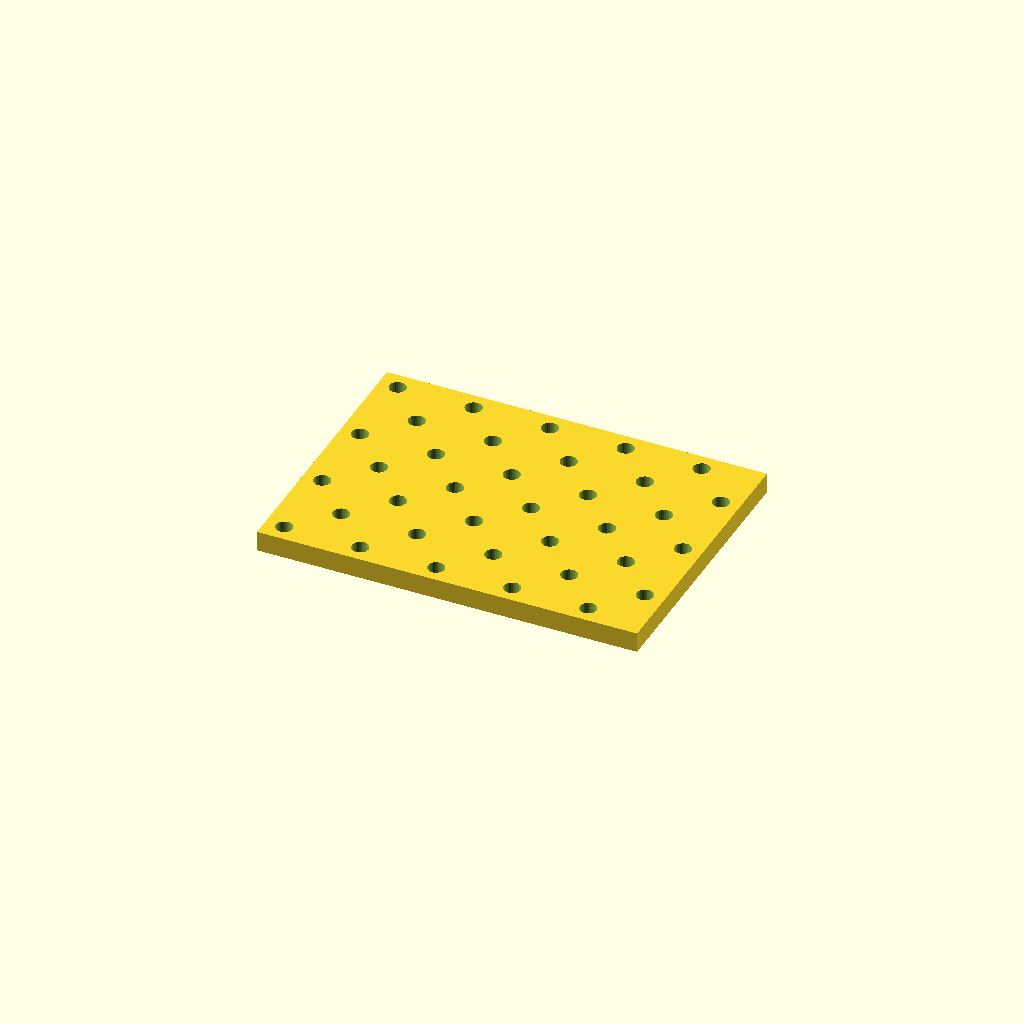
Cell 1: the model at its default parameters.
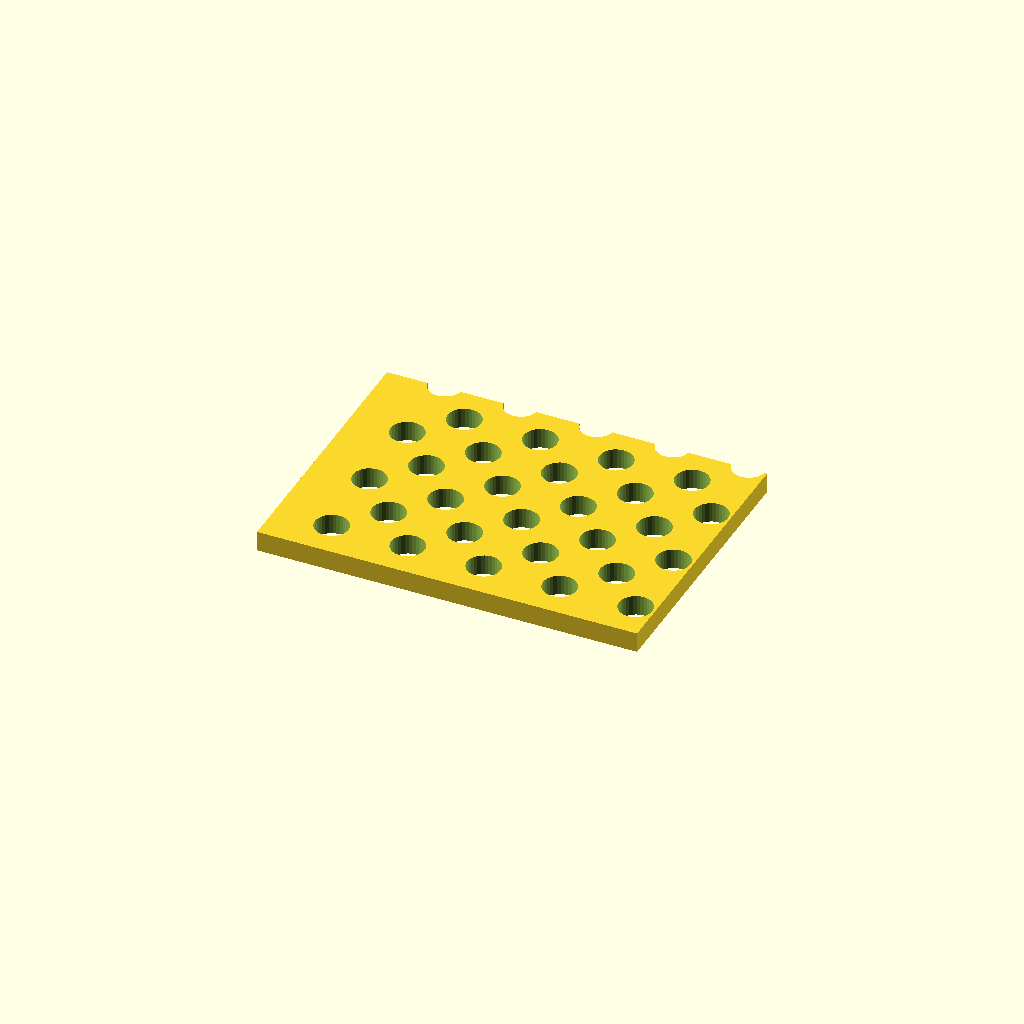
Cell 2 — hole_d set to 13.2, the other parameters unchanged.
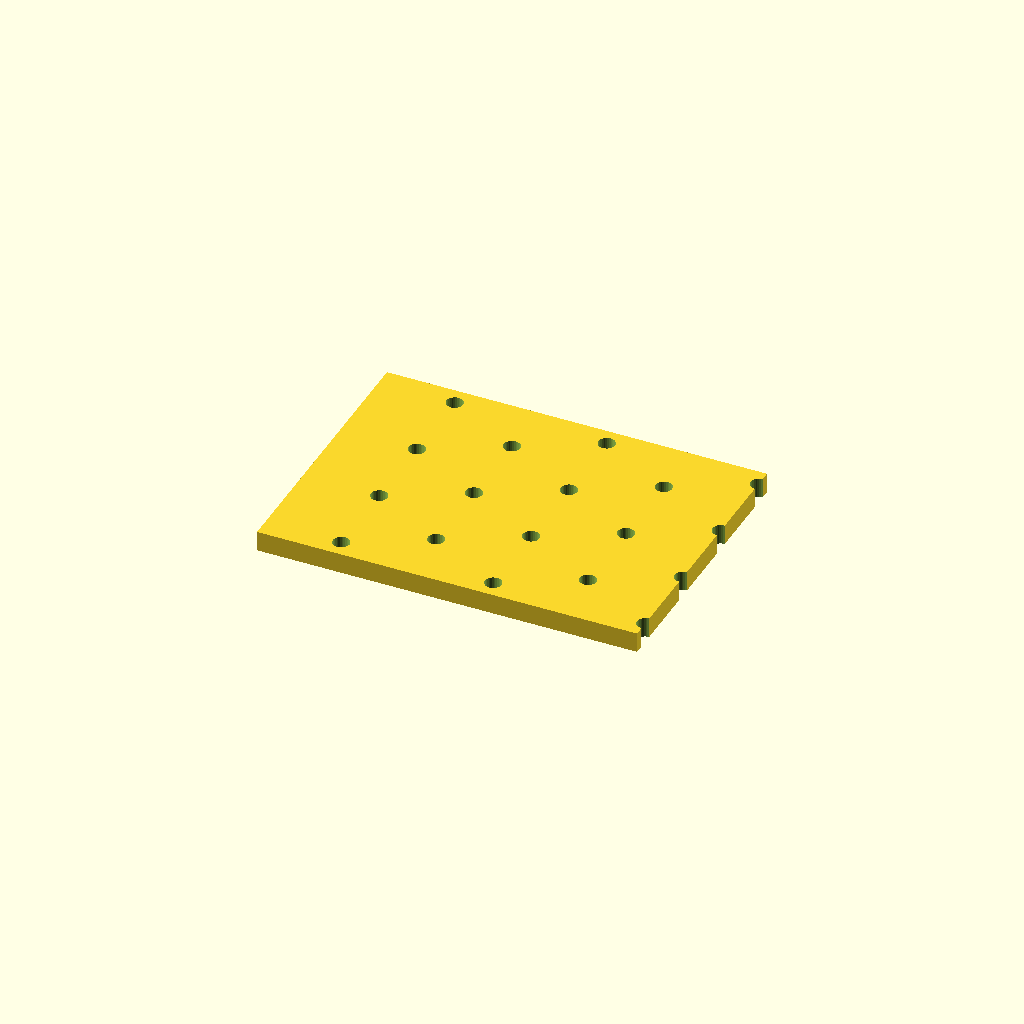
Cell 3 — pitch_x set to 60, the other parameters unchanged.
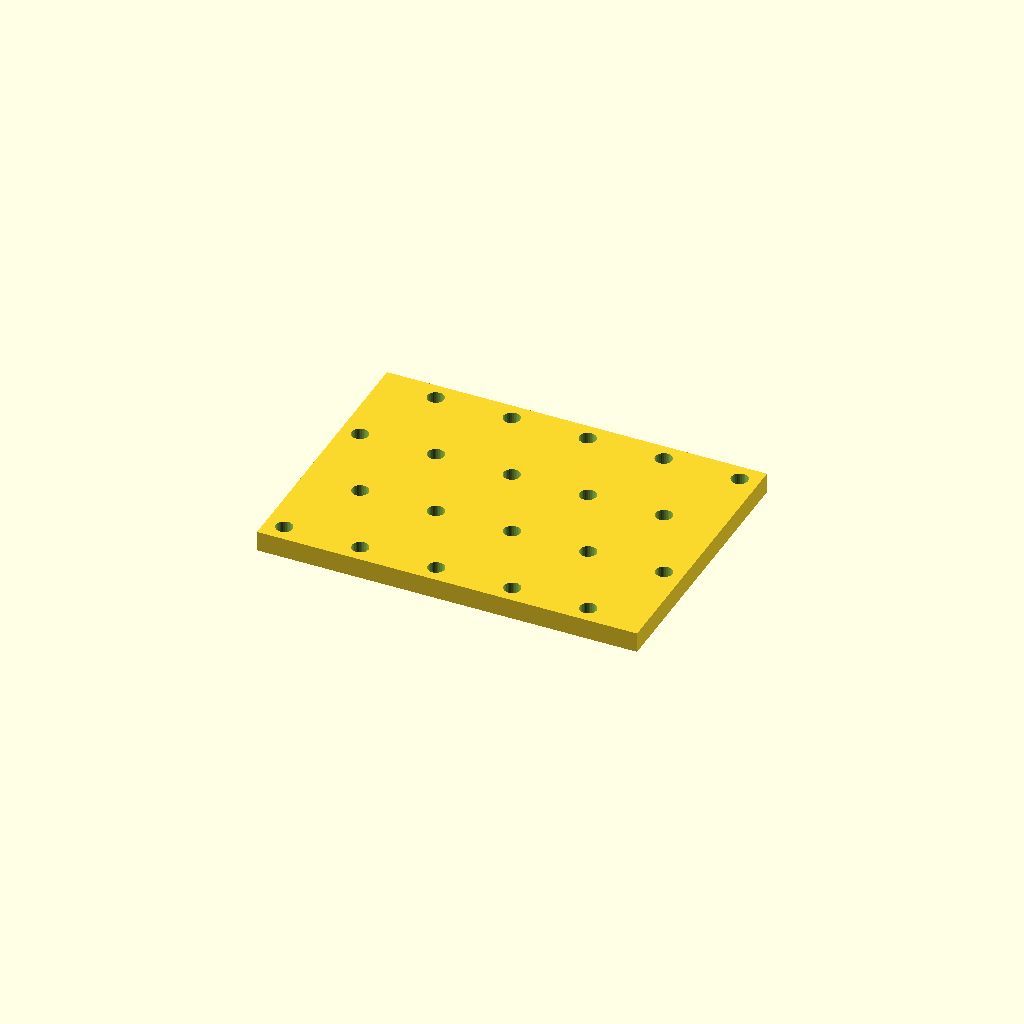
Cell 4: pitch_y = 32 (everything else at default).
One fixed orthographic camera (rotation 55°, 0°, 25°; colour scheme Cornfield) for every cell.
OpenSCAD source file optional_data/data/place1/perfpanels/part_0092.scad:
$fn = 32;

// ----------------------------------------------------------------------
// Perforated panel 150 x 110 x 8
// 7 x 5 Ø6.6 holes, checker layout
// ----------------------------------------------------------------------

// --- parameters (mm) ---
panel = [150, 110, 8];  // overall size (x, y, z)
hole_d = 6.6;           // hole diameter
pitch_x = 30;           // hole pitch along X
pitch_y = 16;           // hole pitch along Y

// --- derived feature positions (mm) ---
margin = hole_d / 2 + 2;            // = 5.3   clearance from the panel edge
row_offset = pitch_x / 2;           // = 15   shift of every other row
cols = floor((panel[0] - 2 * margin - row_offset) / pitch_x) + 1;  // = 5   how many columns fit in X
rows = floor((panel[1] - 2 * margin) / pitch_y) + 1;  // = 7   how many rows fit in Y
span_x = (cols - 1) * pitch_x + row_offset;  // = 135   width of the field
span_y = (rows - 1) * pitch_y;      // = 96   height of the field
origin_x = -span_x / 2;             // = -67.5   X of the first hole
origin_y = -span_y / 2;             // = -48   Y of the first row
holes = rows * cols;                // = 35   holes in total
feature_centers = [
  [origin_x + 0 * pitch_x, origin_y + 0 * pitch_y],
  [origin_x + 1 * pitch_x, origin_y + 0 * pitch_y],
  [origin_x + 2 * pitch_x, origin_y + 0 * pitch_y],
  [origin_x + 3 * pitch_x, origin_y + 0 * pitch_y],
  [origin_x + 4 * pitch_x, origin_y + 0 * pitch_y],
  [origin_x + row_offset + 0 * pitch_x, origin_y + 1 * pitch_y],
  [origin_x + row_offset + 1 * pitch_x, origin_y + 1 * pitch_y],
  [origin_x + row_offset + 2 * pitch_x, origin_y + 1 * pitch_y],
  [origin_x + row_offset + 3 * pitch_x, origin_y + 1 * pitch_y],
  [origin_x + row_offset + 4 * pitch_x, origin_y + 1 * pitch_y],
  [origin_x + 0 * pitch_x, origin_y + 2 * pitch_y],
  [origin_x + 1 * pitch_x, origin_y + 2 * pitch_y],
  [origin_x + 2 * pitch_x, origin_y + 2 * pitch_y],
  [origin_x + 3 * pitch_x, origin_y + 2 * pitch_y],
  [origin_x + 4 * pitch_x, origin_y + 2 * pitch_y],
  [origin_x + row_offset + 0 * pitch_x, origin_y + 3 * pitch_y],
  [origin_x + row_offset + 1 * pitch_x, origin_y + 3 * pitch_y],
  [origin_x + row_offset + 2 * pitch_x, origin_y + 3 * pitch_y],
  [origin_x + row_offset + 3 * pitch_x, origin_y + 3 * pitch_y],
  [origin_x + row_offset + 4 * pitch_x, origin_y + 3 * pitch_y],
  [origin_x + 0 * pitch_x, origin_y + 4 * pitch_y],
  [origin_x + 1 * pitch_x, origin_y + 4 * pitch_y],
  [origin_x + 2 * pitch_x, origin_y + 4 * pitch_y],
  [origin_x + 3 * pitch_x, origin_y + 4 * pitch_y],
  [origin_x + 4 * pitch_x, origin_y + 4 * pitch_y],
  [origin_x + row_offset + 0 * pitch_x, origin_y + 5 * pitch_y],
  [origin_x + row_offset + 1 * pitch_x, origin_y + 5 * pitch_y],
  [origin_x + row_offset + 2 * pitch_x, origin_y + 5 * pitch_y],
  [origin_x + row_offset + 3 * pitch_x, origin_y + 5 * pitch_y],
  [origin_x + row_offset + 4 * pitch_x, origin_y + 5 * pitch_y],
  [origin_x + 0 * pitch_x, origin_y + 6 * pitch_y],
  [origin_x + 1 * pitch_x, origin_y + 6 * pitch_y],
  [origin_x + 2 * pitch_x, origin_y + 6 * pitch_y],
  [origin_x + 3 * pitch_x, origin_y + 6 * pitch_y],
  [origin_x + 4 * pitch_x, origin_y + 6 * pitch_y]
];   // hole centres, used verbatim by the cutter loop

// panel outline, every hole through
difference() {
  cube(panel, center = true);
  for (centre = feature_centers)
    translate([centre[0], centre[1], 0])
      cylinder(d = hole_d, h = panel[2] + 2, center = true);
}
Customizer parameters (derived from the source; name, type, default, range or options):
panel: vector, default [150, 110, 8]
hole_d: number, default 6.6
pitch_x: number, default 30
pitch_y: number, default 16
